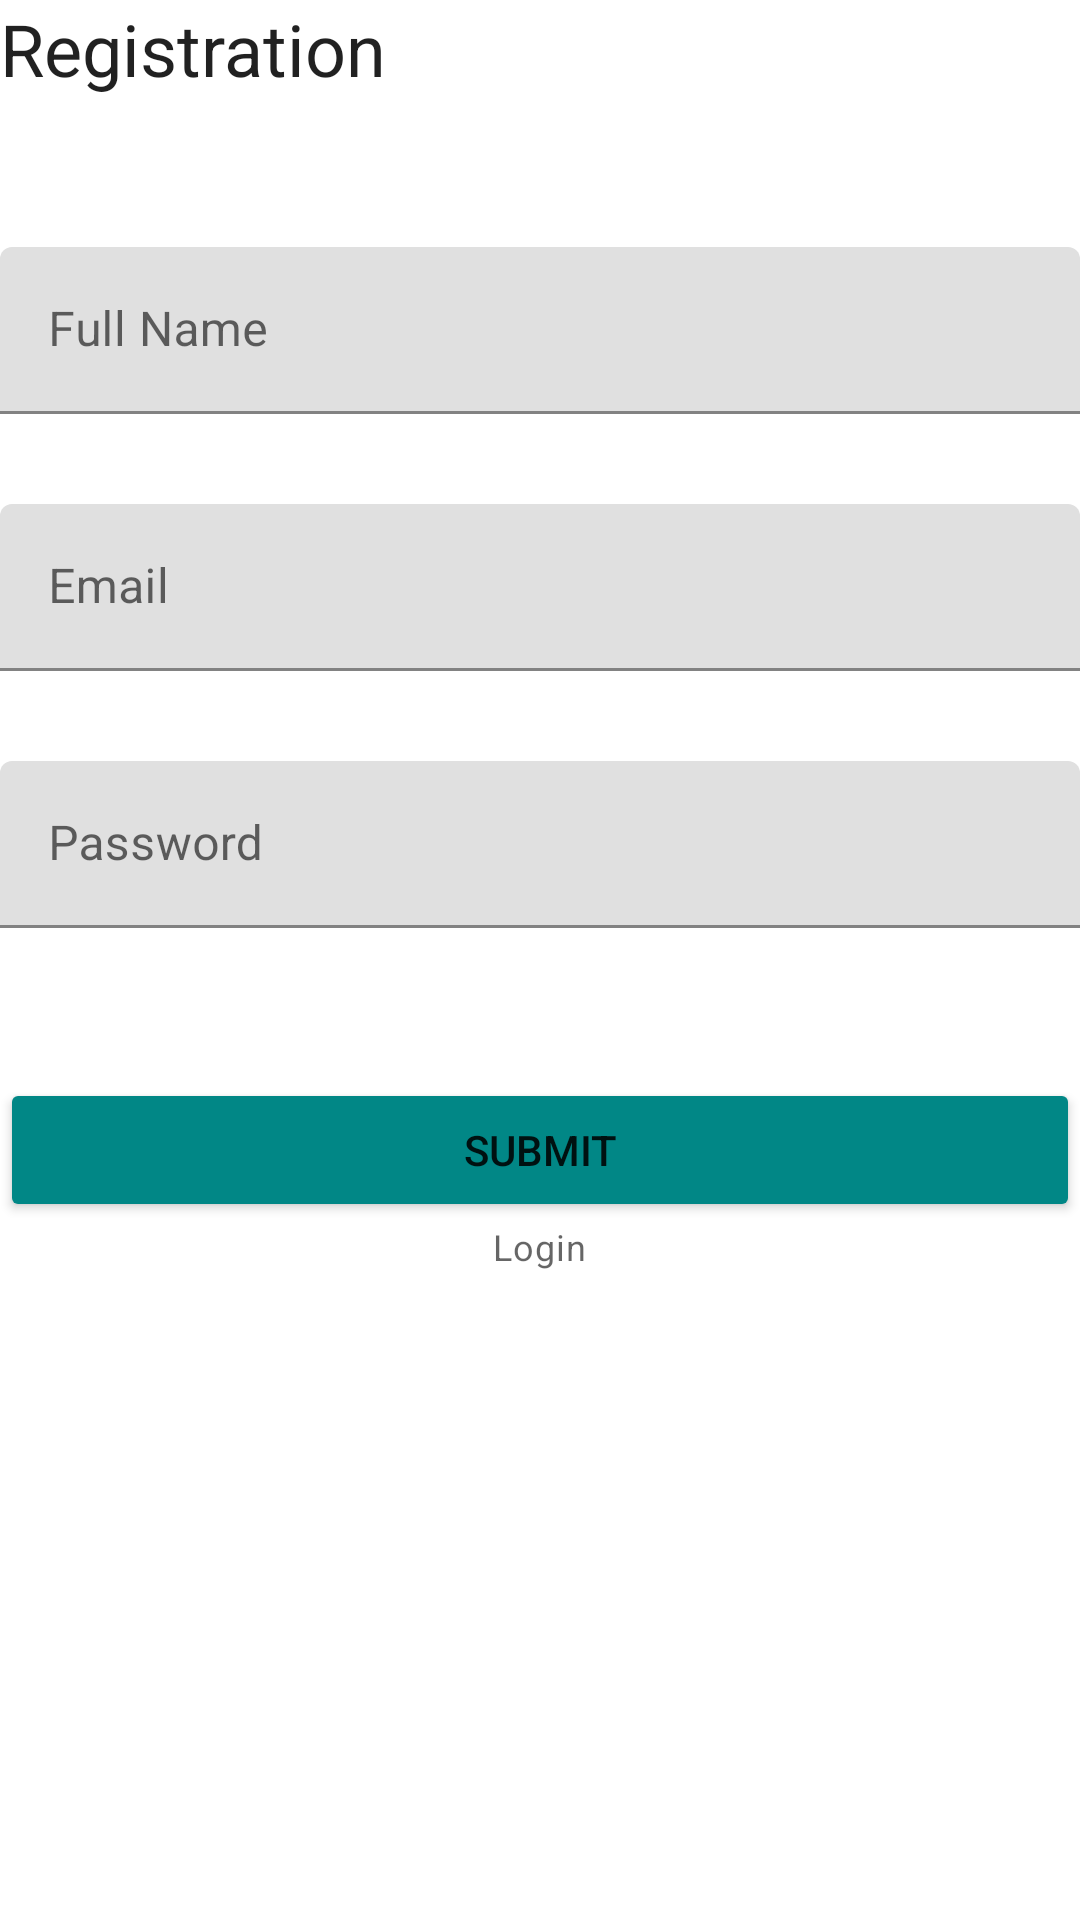

Write the Android layout XML for this screen, with the resource values it uses.
<!-- AndroidManifest.xml: application theme Theme.Firestoreproject_1 -->
<!-- res/layout/activity_registration.xml -->
<?xml version="1.0" encoding="utf-8"?>
<LinearLayout
    android:layout_margin="20dp"
    android:orientation="vertical"
    xmlns:android="http://schemas.android.com/apk/res/android"
    xmlns:app="http://schemas.android.com/apk/res-auto"
    xmlns:tools="http://schemas.android.com/tools"
    android:layout_width="match_parent"
    android:layout_height="match_parent"
    tools:context=".RegistrationActivity">

    <TextView
        android:text="Registration"
        android:textAppearance="@style/TextAppearance.MaterialComponents.Headline5"
        android:layout_width="match_parent"
        android:layout_height="wrap_content"/>
    <View
        android:layout_width="match_parent"
        android:layout_height="50dp"/>

    <com.google.android.material.textfield.TextInputLayout
        android:layout_width="match_parent"
        android:layout_height="wrap_content">
        <com.google.android.material.textfield.TextInputEditText
            android:id="@+id/et_name"
            android:hint="Full Name"
            android:layout_width="match_parent"
            android:layout_height="wrap_content"/>
    </com.google.android.material.textfield.TextInputLayout>

    <View
        android:layout_width="match_parent"
        android:layout_height="30dp"/>

    <com.google.android.material.textfield.TextInputLayout
        android:layout_width="match_parent"
        android:layout_height="wrap_content">
        <com.google.android.material.textfield.TextInputEditText
            android:id="@+id/et_email"
            android:hint="Email"
            android:layout_width="match_parent"
            android:layout_height="wrap_content"/>
    </com.google.android.material.textfield.TextInputLayout>

    <View
        android:layout_width="match_parent"
        android:layout_height="30dp"/>

    <com.google.android.material.textfield.TextInputLayout
        android:layout_width="match_parent"
        android:layout_height="wrap_content">
        <com.google.android.material.textfield.TextInputEditText
            android:id="@+id/et_password"
            android:inputType="textPassword"
            android:hint="Password"
            android:layout_width="match_parent"
            android:layout_height="wrap_content"/>
    </com.google.android.material.textfield.TextInputLayout>


    <View
        android:layout_width="match_parent"
        android:layout_height="50dp"/>

    <Button
        android:id="@+id/btn_submit"
        android:text="Submit"
        android:backgroundTint="@color/teal_700"
        android:layout_width="match_parent"
        android:layout_height="wrap_content"/>
    <TextView
        android:text="Login"
        android:onClick="goToLogin"
        android:layout_gravity="center"
        android:textAppearance="@style/TextAppearance.MaterialComponents.Caption"
        android:layout_width="wrap_content"
        android:layout_height="wrap_content"/>

</LinearLayout>
<!-- resources referenced by this layout -->
<resources>
  <style name="Theme.Firestoreproject_1" parent="Theme.MaterialComponents.DayNight.DarkActionBar">
          
          <item name="colorPrimary">@color/purple_500</item>
          <item name="colorPrimaryVariant">@color/purple_700</item>
          <item name="colorOnPrimary">@color/white</item>
          
          <item name="colorSecondary">@color/teal_200</item>
          <item name="colorSecondaryVariant">@color/teal_700</item>
          <item name="colorOnSecondary">@color/black</item>
          
          <item name="android:statusBarColor" tools:targetApi="l">?attr/colorPrimaryVariant</item>
          
      </style>
  <!-- not gathered from this repository: default colours our renderer supplied (Android Studio template values) -->
  <color name="purple_500">#FF6200EE</color>
  <color name="purple_700">#FF3700B3</color>
  <color name="teal_200">#FF03DAC5</color>
  <color name="teal_700">#FF018786</color>
  <color name="black">#FF000000</color>
  <color name="white">#FFFFFFFF</color>
</resources>
